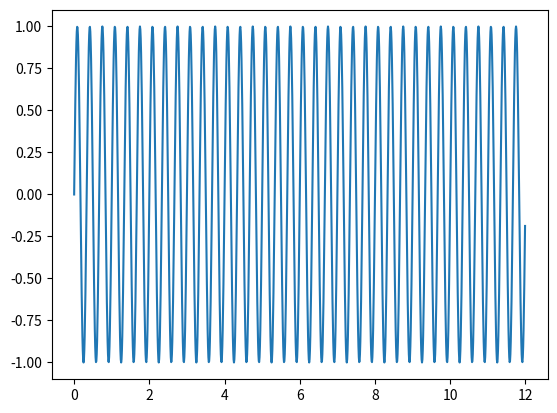
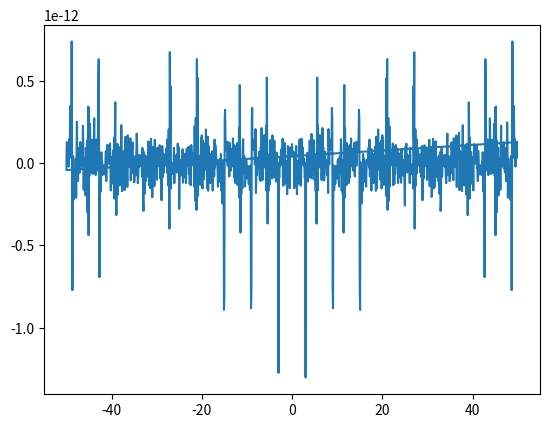
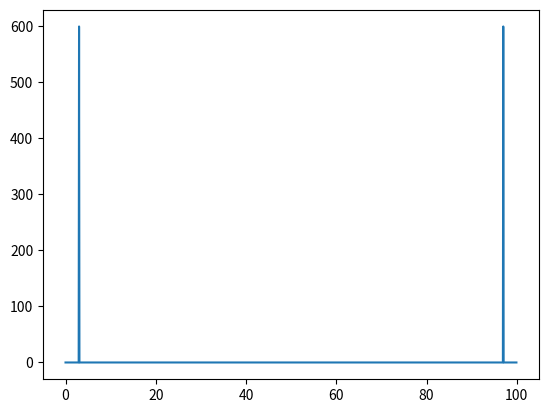
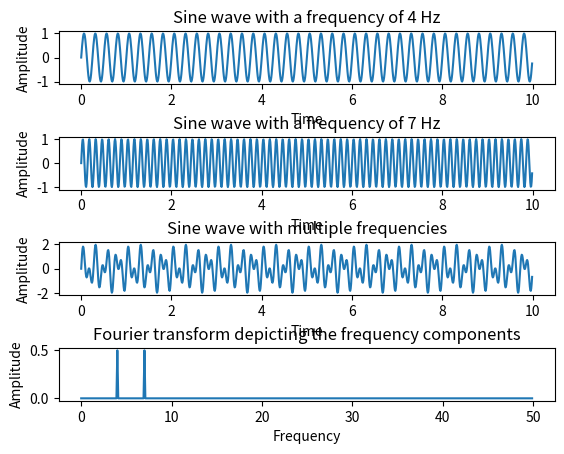

Recreate these plots in Python, in order.
'# Understanding FFT'
from matplotlib.pyplot import *
import numpy

'''
# FFT transforma una señal del dominio del tiempo al dominio de las frecuencias.
# La FT es simétrica porque las frecuencias negativas y positivas configuran exactamente la misma onda. 
# El numero de frecuencias que podrás analizar con la FFT será la mitad del número de puntos que compongan la señal.
# El valor de esas frecuencias coincide con dividir range(int(len(signal)))/signalTime. [solo las positivas: simétrico]
# Con numpy.fft.fft calculas los vectores para cada frecuencia en complejo: obten los valores absolutos de cada vector.
# Obtendras las frecuencias a que corresponden esos módulos con numpy.fft.fftfreq(signalPoints, samplingRate), con esos 
## dos parámetros puede tener en cuenta la duración de la señal en tiempo para definir las frecuencias adecuadas.
'''

# 1a-. Simulemos una señal de 12 segundos con una frecuencia de 3Hz y un sampleo cada 0.01s
t = numpy.arange(0, 12, 0.01)
w = numpy.sin(2 * numpy.pi * 3 * t)
figure(1)
plot(t, w)
# 1b-. Si aplicamos el FFT directamente, no obtenemos la transformación que buscábamos
module_complex = numpy.fft.fft(w)
freq = numpy.fft.fftfreq(len(w), 0.01)
figure(2)
plot(freq, module_complex)

# 2-.Obteniendo los modulos de la fft tendremos un plot limpio. Aquí además se seleccionan solo valores positivos.
# Comprobamos el funcionamiento de fft.fftfreq obteniendo freq1 manualmente (rango frecuencias de la parte positiva).
module_abs = abs(module_complex[range(int(len(w)))])
freq1 = numpy.arange(len(w))
freq1 = freq1 / 12  # 12 = segundos de señal.
figure(3)
plot(freq1, module_abs)

###############################
# Tutorial from: https://pythontic.com/visualization/signals/fouriertransform_fft
# The Python example creates two sine waves and they are added together to create one signal. When the Fourier transform
# is applied to the resultant signal it provides the frequency components present in the sine wave.


# Python example - Fourier transform using numpy.fft method
import numpy as np
import matplotlib.pyplot as plotter

# How many time points are needed i,e., Sampling Frequency
samplingFrequency = 100;

# At what intervals time points are sampled
samplingInterval = 1 / samplingFrequency;

# Begin time period of the signals
beginTime = 0;

# End time period of the signals
endTime = 10;

# Frequency of the signals
signal1Frequency = 4;
signal2Frequency = 7;

# Time points
time = np.arange(beginTime, endTime, samplingInterval);

# Create two sine waves
amplitude1 = np.sin(2 * np.pi * signal1Frequency * time)
amplitude2 = np.sin(2 * np.pi * signal2Frequency * time)

# Create subplot
figure, axis = plotter.subplots(4, 1)
plotter.subplots_adjust(hspace=1)

# Time domain representation for sine wave 1
axis[0].set_title('Sine wave with a frequency of 4 Hz')
axis[0].plot(time, amplitude1)
axis[0].set_xlabel('Time')
axis[0].set_ylabel('Amplitude')

# Time domain representation for sine wave 2
axis[1].set_title('Sine wave with a frequency of 7 Hz')
axis[1].plot(time, amplitude2)
axis[1].set_xlabel('Time')
axis[1].set_ylabel('Amplitude')

# Add the sine waves
amplitude = amplitude1 + amplitude2

# Time domain representation of the resultant sine wave
axis[2].set_title('Sine wave with multiple frequencies')
axis[2].plot(time, amplitude)
axis[2].set_xlabel('Time')
axis[2].set_ylabel('Amplitude')

# Frequency domain representation
fourierTransform = np.fft.fft(amplitude) / len(amplitude)  # Normalize amplitude
fourierTransform = fourierTransform[range(int(len(amplitude) / 2))]  # Exclude sampling frequency

tpCount = len(amplitude)  # number of time points
values = np.arange(
    int(tpCount / 2))  # Numeric sequence from 1 to half time points. That's all freqs that can be assessed, why?
timePeriod = tpCount / samplingFrequency  # Time period dividing time points by sampling frequency. More Hz, less recording time.
frequencies = values / timePeriod  # You have the number of posible freqs to be assessed, but you dont have the exact freq:
# set those freqs dividing "values" by time period.

# Frequency domain representation
axis[3].set_title('Fourier transform depicting the frequency components')

axis[3].plot(frequencies, abs(fourierTransform))
axis[3].set_xlabel('Frequency')
axis[3].set_ylabel('Amplitude')

plotter.show()
